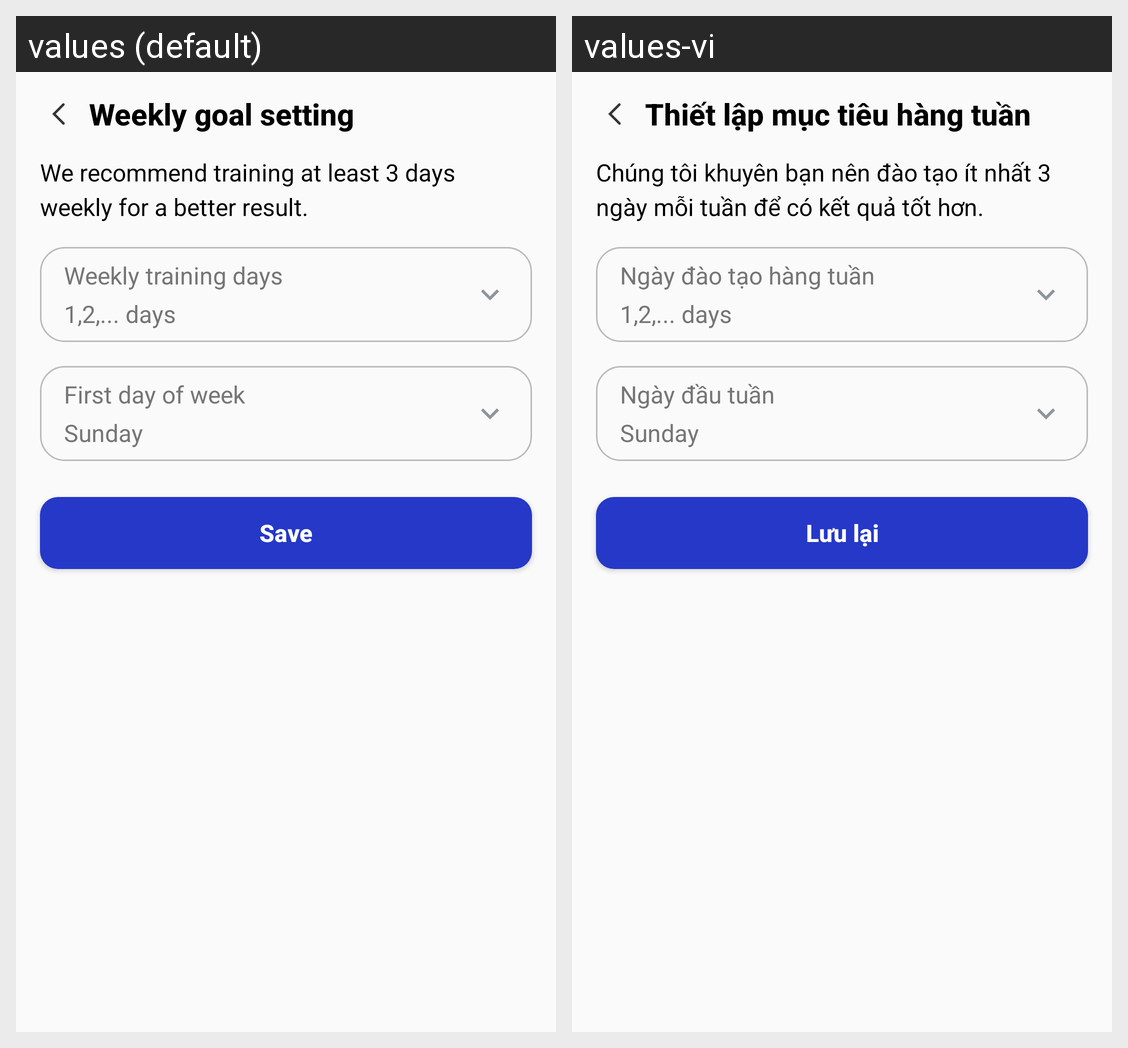

The same Android screen rendered under two of its app's locales, left to right. List the strings drawn on it with the default value and each locale's translation.
Android screen res/layout/activity_setting_goal.xml rendered under 2 locales, left to right: values (default), values-vi. Device: Nexus 5 (rendered at 1080×1920; each locale shown at half size, 540×960, under a caption strip naming it); theme AppTheme.
Strings drawn on this screen, with the default value and each locale's value (text and hints the layout hard-codes, and strings that could not be matched under every locale, appear in the picture but are not listed):

title_set_your_weekly_goal
  values: Weekly goal setting
  values-vi: Thiết lập mục tiêu hàng tuần

content_set_week_goal
  values: We recommend training at least 3 days weekly for a better result.
  values-vi: Chúng tôi khuyên bạn nên đào tạo ít nhất 3 ngày mỗi tuần để có kết quả tốt hơn.

weekly_train_day
  values: Weekly training days
  values-vi: Ngày đào tạo hàng tuần

first_day_of_week
  values: First day of week
  values-vi: Ngày đầu tuần

btn_save
  values: Save
  values-vi: Lưu lại
